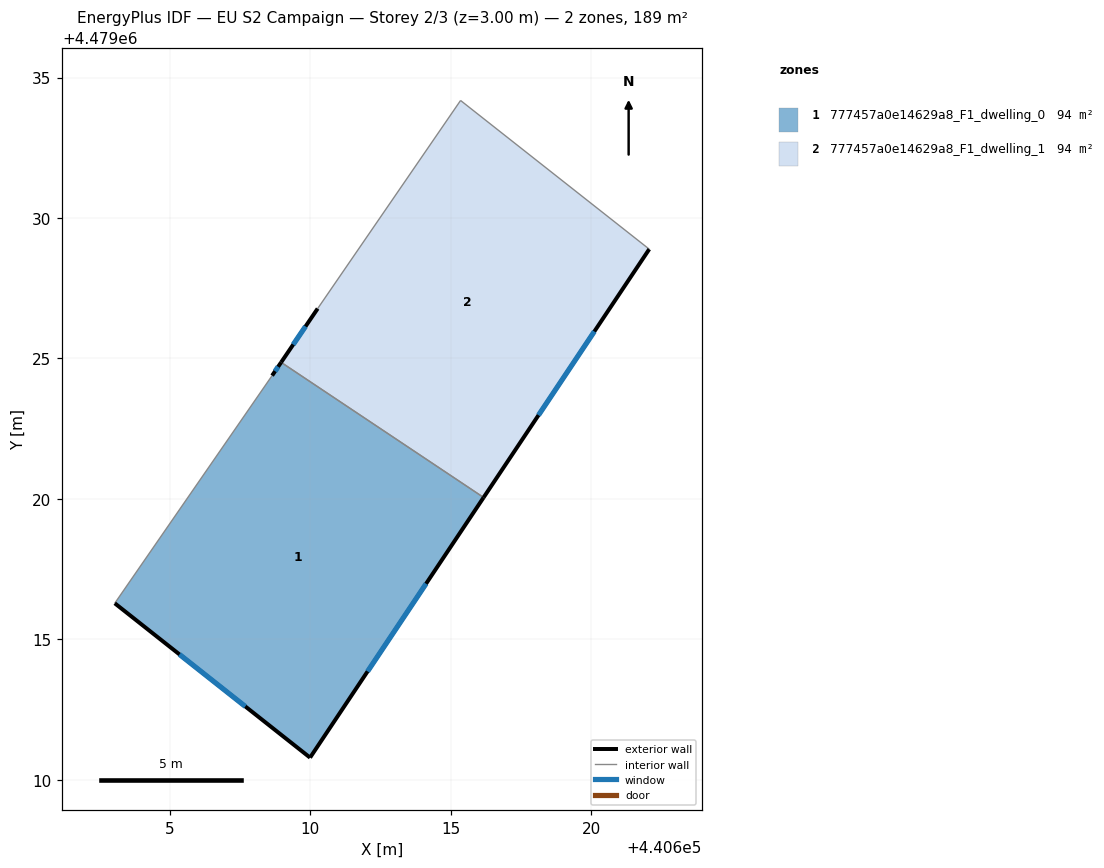
=== STOREY PLAN SPEC (per zone: floor XY polygon, exterior-wall plan segments, windows/doors) ===
zone 1: 777457a0e14629a8_F1_dwelling_0  (94.3 m²)
  floor: (440609.99, 4479010.79) (440616.17, 4479020.05) (440608.96, 4479024.86) (440608.64, 4479024.39) (440603.04, 4479016.29)
  exterior wall: (440609.99, 4479010.79) – (440603.04, 4479016.29)  [8.9 m]
    window: (440607.69, 4479012.61) – (440605.34, 4479014.47)  [3.0 m²]
  exterior wall: (440608.64, 4479024.39) – (440608.96, 4479024.86)  [0.6 m]
    window: (440608.75, 4479024.55) – (440608.86, 4479024.71)  [0.2 m²]
  exterior wall: (440616.17, 4479020.05) – (440609.99, 4479010.79)  [11.1 m]
    window: (440614.12, 4479016.98) – (440612.04, 4479013.86)  [3.8 m²]
  interior walls: 2
zone 2: 777457a0e14629a8_F1_dwelling_1  (94.3 m²)
  floor: (440616.17, 4479020.05) (440622.06, 4479028.89) (440615.35, 4479034.18) (440610.26, 4479026.78) (440608.96, 4479024.86)
  exterior wall: (440622.07, 4479028.89) – (440616.17, 4479020.05)  [10.6 m]
    window: (440620.11, 4479025.96) – (440618.12, 4479022.98)  [3.6 m²]
  exterior wall: (440608.96, 4479024.86) – (440610.26, 4479026.78)  [2.3 m]
    window: (440609.39, 4479025.50) – (440609.83, 4479026.14)  [0.8 m²]
  interior walls: 3

=== DERIVED (storey summary) ===
Building: EU S2 Campaign
Storey: 2 of 3  (floor level z = 3.00 m)
Storey gross floor area: 188.6 m²
Zones on this storey: 2
  - 777457a0e14629a8_F1_dwelling_0: floor 94.3 m²; exterior wall 20.6 m (61.7 m²); 3 window(s) 7.0 m²; WWR 11.4%
  - 777457a0e14629a8_F1_dwelling_1: floor 94.3 m²; exterior wall 12.9 m (38.8 m²); 2 window(s) 4.4 m²; WWR 11.4%
Zone adjacency (shared interzone walls):
  - 777457a0e14629a8_F1_dwelling_0 ↔ 777457a0e14629a8_F1_dwelling_1